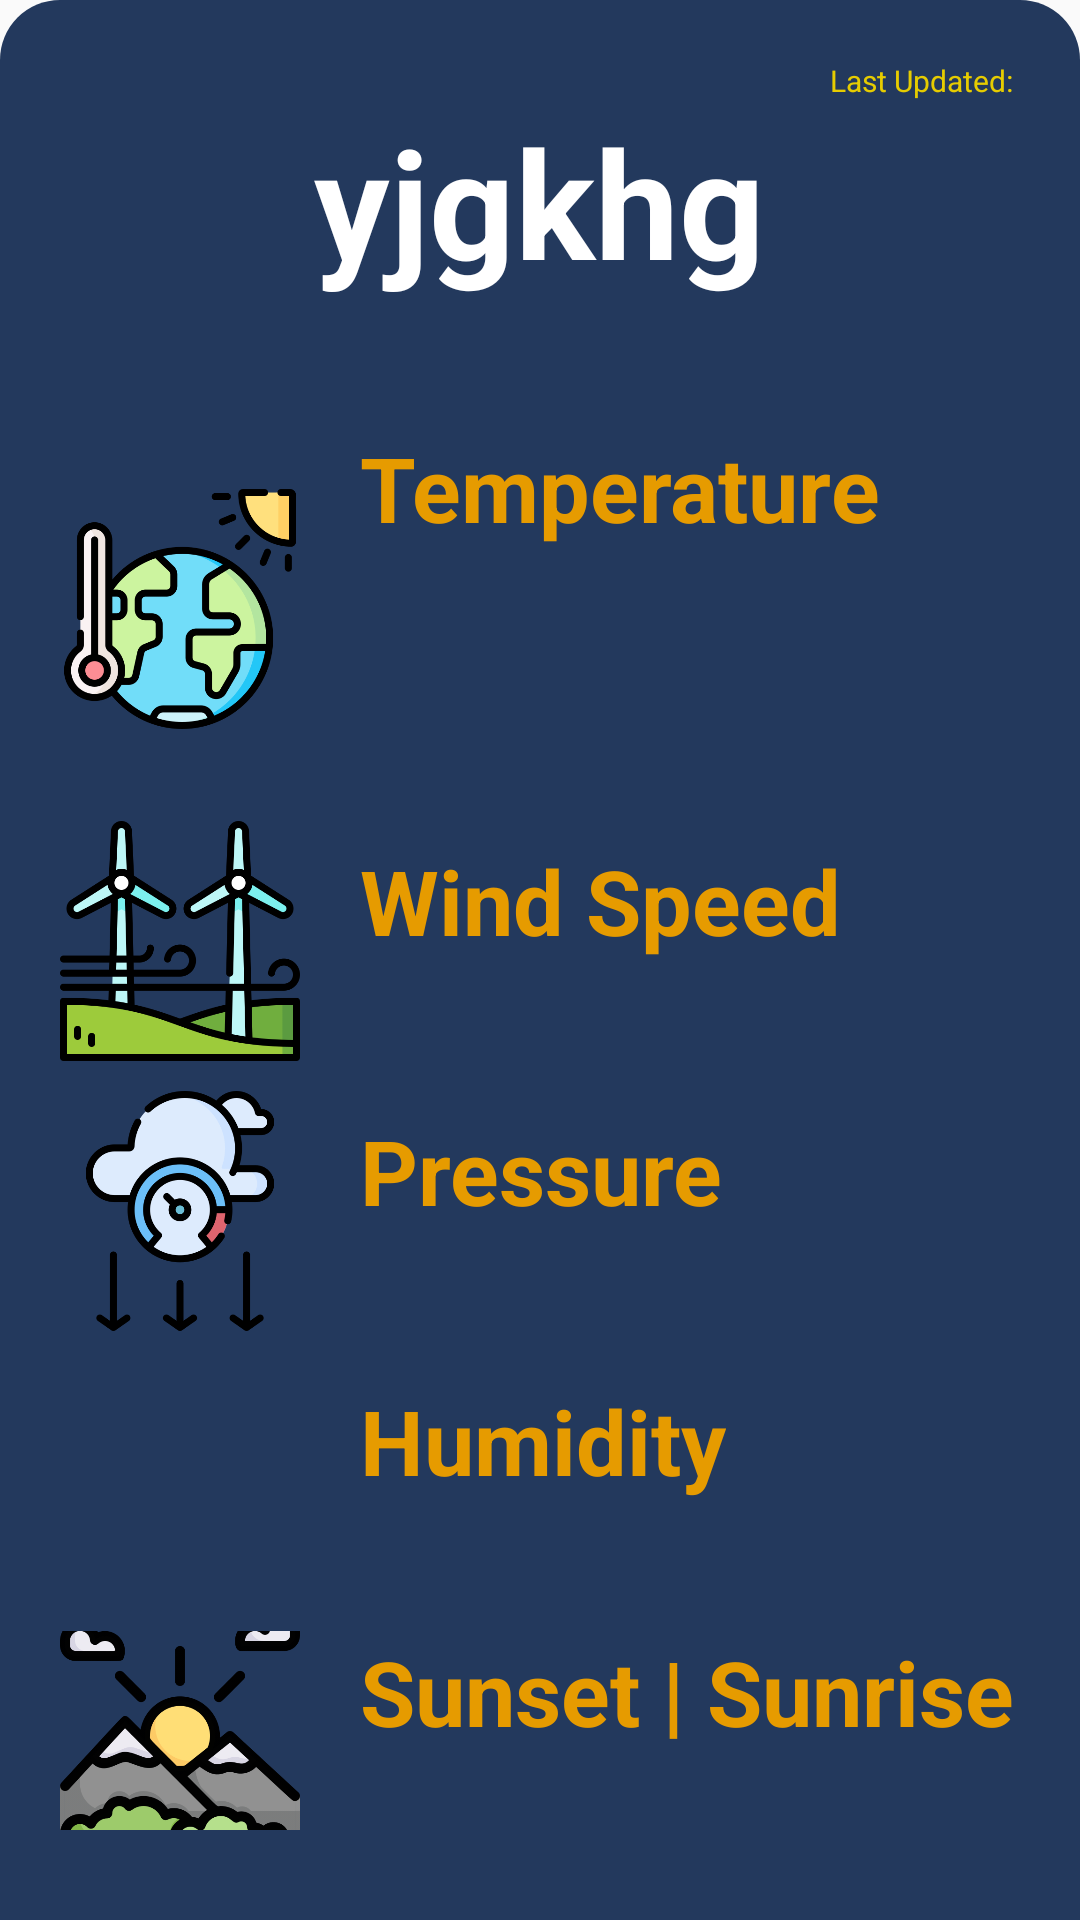

Reconstruct the res/layout file that produces this screen, plus the resources it refers to.
<!-- AndroidManifest.xml: application theme Theme.Gouvernorats_Meteo -->
<!-- res/layout/layout_bottomsheet.xml -->
<?xml version="1.0" encoding="utf-8"?>
<LinearLayout xmlns:android="http://schemas.android.com/apk/res/android"
    android:layout_width="match_parent"
    android:layout_height="wrap_content"
    android:orientation="vertical"
    android:padding="20dp"
    android:id="@+id/mybottomsheet"
    android:background="@drawable/bottomsheet_background">

    <TextView
        android:id="@+id/last_updated"
        android:text="Last Updated: "
        android:textSize="10sp"
        android:textColor="@color/yellow"
        android:layout_gravity="right"
        android:layout_width="wrap_content"
        android:layout_height="wrap_content"/>

    <TextView
        android:id="@+id/city"
        android:text="yjgkhg"
        android:textSize="50sp"
        android:textColor="@color/white"
        android:textStyle="bold"
        android:layout_gravity="center"
        android:layout_width="wrap_content"
        android:layout_height="wrap_content"/>
    <TextView
        android:id="@+id/description"
        android:layout_gravity="center"
        android:layout_width="wrap_content"
        android:layout_height="wrap_content"
        android:text=""
        android:textColor="@color/blue"
        android:textSize="20dp"
        android:layout_marginBottom="15dp"
        />

    
    <LinearLayout
        android:layout_width="match_parent"
        android:layout_height="wrap_content"
        android:orientation="horizontal"
        android:layout_marginBottom="10dp">

        <ImageView
            android:layout_width="80dp"
            android:layout_height="80dp"
            android:scaleType="fitXY"
            android:layout_gravity="center_vertical"
            android:src="@drawable/temp"
            />

        <LinearLayout
            android:layout_width="313dp"
            android:layout_height="wrap_content"
            android:layout_gravity="center_vertical"
            android:orientation="vertical">

            <TextView
                android:layout_width="wrap_content"
                android:layout_height="wrap_content"
                android:layout_columnWeight="1"
                android:layout_marginLeft="20dp"
                android:text="Temperature"
                android:textColor="@color/orange"
                android:textSize="30dp"
                android:textStyle="bold" />

            <TextView
                android:id="@+id/temperature"
                android:layout_width="wrap_content"
                android:layout_height="wrap_content"
                android:layout_marginLeft="30dp"
                android:text=""
                android:textColor="@color/white"
                android:textSize="20dp" />

            <TextView
                android:id="@+id/temperature_min"
                android:layout_width="wrap_content"
                android:layout_height="wrap_content"
                android:layout_marginLeft="30dp"
                android:text=""
                android:textColor="@color/white"
                android:textSize="20dp" />

            <TextView
                android:id="@+id/temperature_max"
                android:layout_width="wrap_content"
                android:layout_height="wrap_content"
                android:layout_marginLeft="30dp"
                android:text=""
                android:textColor="@color/white"
                android:textSize="20dp" />
        </LinearLayout>



    </LinearLayout>

    
    <LinearLayout
        android:layout_width="match_parent"
        android:layout_height="wrap_content"
        android:orientation="horizontal"
        android:layout_marginBottom="10dp">

        <ImageView
            android:layout_width="80dp"
            android:layout_height="80dp"
            android:scaleType="fitXY"
            android:layout_gravity="center_vertical"
            android:src="@drawable/windspeed"
            />

        <LinearLayout
            android:layout_width="313dp"
            android:layout_height="wrap_content"
            android:layout_gravity="center_vertical"
            android:orientation="vertical">

            <TextView
                android:layout_width="wrap_content"
                android:layout_height="wrap_content"
                android:layout_columnWeight="1"
                android:layout_marginLeft="20dp"
                android:text="Wind Speed"
                android:textColor="@color/orange"
                android:textSize="30dp"
                android:textStyle="bold" />

            <TextView
                android:id="@+id/windspeed"
                android:layout_width="wrap_content"
                android:layout_height="wrap_content"
                android:layout_marginLeft="30dp"
                android:text=""
                android:textColor="@color/white"
                android:textSize="20dp" />
        </LinearLayout>



    </LinearLayout>

    
    <LinearLayout
        android:layout_width="match_parent"
        android:layout_height="wrap_content"
        android:orientation="horizontal"
        android:layout_marginBottom="10dp">

        <ImageView
            android:layout_width="80dp"
            android:layout_height="80dp"
            android:scaleType="fitXY"
            android:layout_gravity="center_vertical"
            android:src="@drawable/pressure"
            />

        <LinearLayout
            android:layout_width="313dp"
            android:layout_height="wrap_content"
            android:layout_gravity="center_vertical"
            android:orientation="vertical">

            <TextView
                android:layout_width="wrap_content"
                android:layout_height="wrap_content"
                android:layout_columnWeight="1"
                android:layout_marginLeft="20dp"
                android:text="Pressure"
                android:textColor="@color/orange"
                android:textSize="30dp"
                android:textStyle="bold" />

            <TextView
                android:id="@+id/pressure"
                android:layout_width="wrap_content"
                android:layout_height="wrap_content"
                android:layout_marginLeft="30dp"
                android:text=""
                android:textColor="@color/white"
                android:textSize="20dp" />
        </LinearLayout>



    </LinearLayout>

    
    <LinearLayout
        android:layout_width="match_parent"
        android:layout_height="wrap_content"
        android:orientation="horizontal"
        android:layout_marginBottom="10dp">

        <ImageView
            android:layout_width="80dp"
            android:layout_height="80dp"
            android:scaleType="fitXY"
            android:layout_gravity="center_vertical"
            android:src="@drawable/humidity"
            />

        <LinearLayout
            android:layout_width="313dp"
            android:layout_height="wrap_content"
            android:layout_gravity="center_vertical"
            android:orientation="vertical">

            <TextView
                android:layout_width="wrap_content"
                android:layout_height="wrap_content"
                android:layout_columnWeight="1"
                android:layout_marginLeft="20dp"
                android:text="Humidity"
                android:textColor="@color/orange"
                android:textSize="30dp"
                android:textStyle="bold" />

            <TextView
                android:id="@+id/humidity"
                android:layout_width="wrap_content"
                android:layout_height="wrap_content"
                android:layout_marginLeft="30dp"
                android:text=""
                android:textColor="@color/white"
                android:textSize="20dp" />
        </LinearLayout>



    </LinearLayout>

    
    <LinearLayout
        android:layout_width="match_parent"
        android:layout_height="wrap_content"
        android:orientation="horizontal"
        android:layout_marginBottom="10dp">

        <ImageView
            android:layout_width="80dp"
            android:layout_height="80dp"
            android:scaleType="fitXY"
            android:layout_gravity="center_vertical"
            android:src="@drawable/sunriseset"
            />

        <LinearLayout
            android:layout_width="313dp"
            android:layout_height="wrap_content"
            android:layout_gravity="center_vertical"
            android:orientation="vertical">

            <TextView
                android:layout_width="wrap_content"
                android:layout_height="wrap_content"
                android:layout_columnWeight="1"
                android:layout_marginLeft="20dp"
                android:text="Sunset | Sunrise"
                android:textColor="@color/orange"
                android:textSize="30dp"
                android:textStyle="bold" />

            <TextView
                android:id="@+id/sunrise"
                android:layout_width="wrap_content"
                android:layout_height="wrap_content"
                android:layout_marginLeft="30dp"
                android:text=""
                android:textColor="@color/sunrise"
                android:textSize="20dp" />

            <TextView
                android:id="@+id/sunset"
                android:layout_width="wrap_content"
                android:layout_height="wrap_content"
                android:layout_marginLeft="30dp"
                android:text=""
                android:textColor="@color/sunset"
                android:textSize="20dp" />
        </LinearLayout>



    </LinearLayout>

</LinearLayout>
<!-- resources referenced by this layout -->
<resources>
  <color name="blue">#1cb2f5</color>
  <color name="orange">#e69b00</color>
  <color name="sunrise">#f7cd5d</color>
  <color name="sunset">#fb9062</color>
  <color name="white">#FFFFFFFF</color>
  <color name="yellow">#e6cc00</color>
  <!-- drawable bottomsheet_background (drawable) -->
  <?xml version="1.0" encoding="utf-8"?>
  <shape xmlns:android="http://schemas.android.com/apk/res/android"
      android:shape="rectangle">
      <solid android:color="@color/teal_700"/>
      <corners android:topLeftRadius="20dp"
          android:topRightRadius="20dp"
          />
  </shape>
  <!-- drawable pressure: png bitmap (drawable, 27641 bytes) -->
  <!-- drawable sunriseset: png bitmap (drawable, 35424 bytes) -->
  <!-- drawable temp: png bitmap (drawable, 34737 bytes) -->
  <!-- drawable windspeed: png bitmap (drawable, 33308 bytes) -->
  <style name="Theme.Gouvernorats_Meteo" parent="Theme.AppCompat.Light.NoActionBar">
          
          <item name="colorPrimary">@color/black</item>
          <item name="colorPrimaryVariant">@color/purple_700</item>
          <item name="colorOnPrimary">@color/white</item>
          
          <item name="colorSecondary">@color/teal_200</item>
          <item name="colorSecondaryVariant">@color/teal_700</item>
          <item name="colorOnSecondary">@color/black</item>
          
          <item name="android:statusBarColor">?attr/colorPrimaryVariant</item>
          
      </style>
  <color name="teal_700">#23395d</color>
  <color name="black">#FF000000</color>
  <color name="purple_700">#FF3700B3</color>
  <color name="teal_200">#FF03DAC5</color>
</resources>
